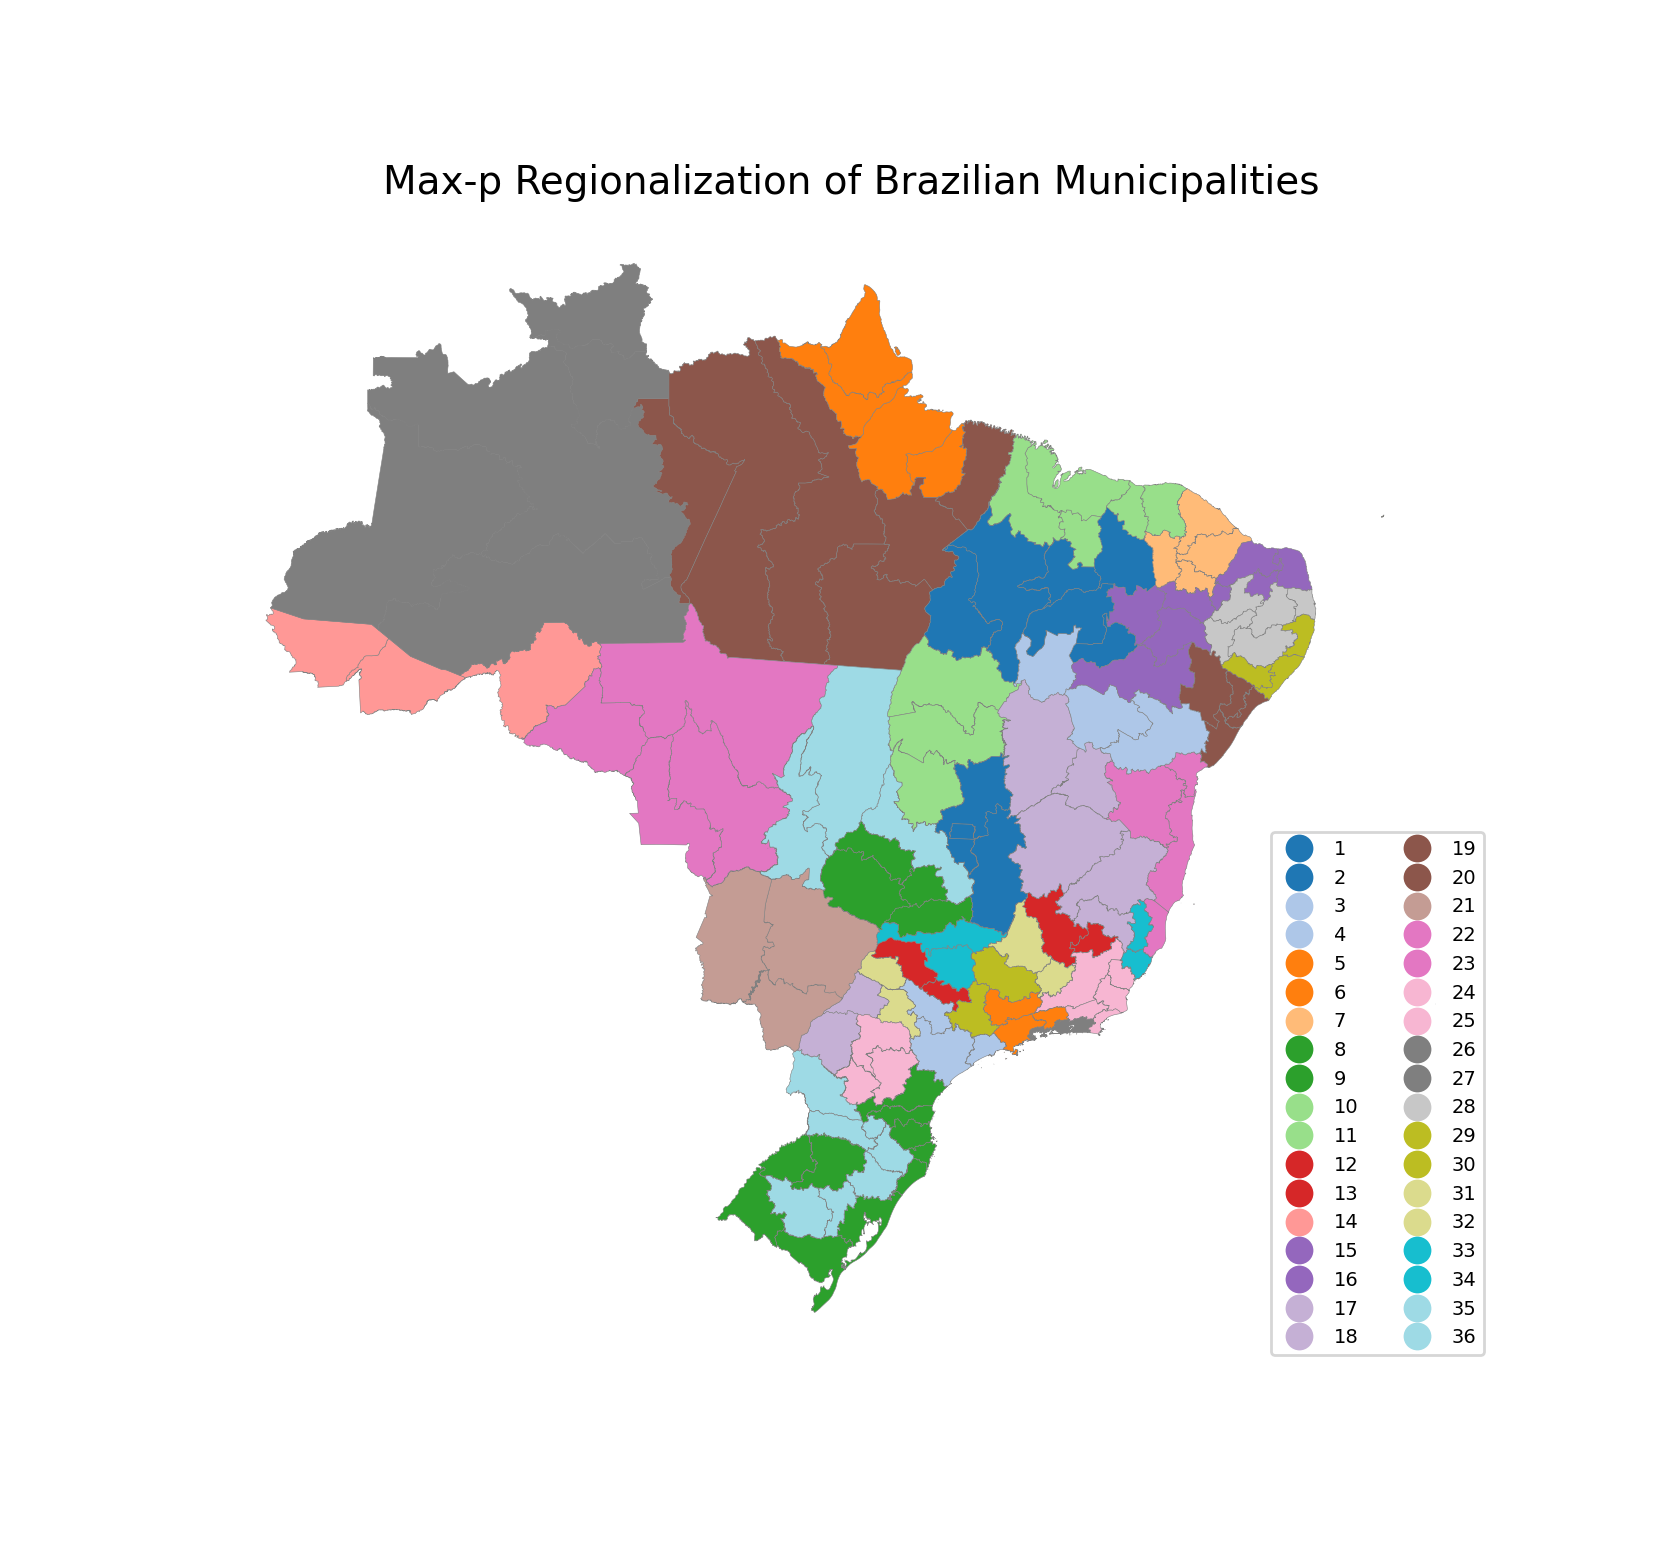

The file beside this chart, header and first rows:
CD_RGINT, cluster
1101, 14
1102, 23
1201, 14
1202, 14
1301, 26
1302, 26
1303, 26
1304, 19
1401, 26
1402, 26
1501, 6
1502, 19
1503, 19
1504, 19
1505, 19
1506, 19
1507, 6
1601, 6
1602, 6
1701, 10
1702, 1
1703, 10
2101, 11
2102, 11
2103, 11
2104, 1
2105, 1
2201, 1
2202, 11
2203, 15
2204, 1
2205, 4
2206, 1
2301, 7
2302, 7
2303, 7
2304, 15
2305, 7
2306, 11
2401, 16
2402, 16
2403, 16
2501, 28
2502, 28
2503, 28
2504, 16
2601, 29
2602, 28
2603, 28
2604, 15
2701, 29
2702, 29
2801, 20
2802, 20
2901, 20
2902, 22
2903, 22
2904, 22
2905, 17
2906, 17
... 73 more rows
